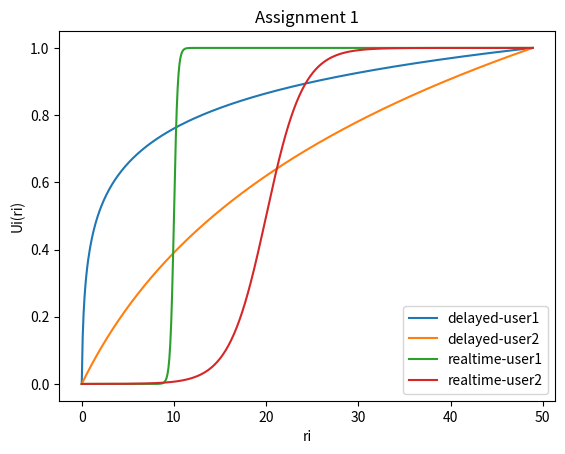

Reproduce this figure in Python.
#this file will serve as a place to test graphs

import matplotlib.pyplot as plt
import numpy as np
import math

'''
 (a) Plot two normalized logarithmic utility functions with k = 15
     and r-max = 50, and k = 0.1 and r-max = 50
'''
# Define Rate Set (50 being maximum required rate for the user to achieve 100%
set_rate = np.arange(0.,49.,0.1)

# to represent delay-tolerant applications running on mobilestations, use the normalized logarithmic utility function
def norm_log_util_function(rate,rate_of_utilization):
    container = []
    for ri in rate:
        container.append(math.log(1 + (rate_of_utilization * ri))/(math.log(1 + (rate_of_utilization * max(rate)))))
    return container

delay_tolerant_user1 = norm_log_util_function(set_rate,15)
plt.plot(set_rate,delay_tolerant_user1,label='delayed-user1')


delay_tolerant_user2 = norm_log_util_function(set_rate,0.1)
plt.plot(set_rate,delay_tolerant_user2,label='delayed-user2')

# plt.xlabel('ri')
# plt.ylabel('Ui(ri)')
# plt.title('Assignment 1')
# plt.legend()
# plt.show()

#---------------------------------------------------------------------------------------------------------------------------#

'''
  (b) plot  two  normalized  sigmoid  utility  functions  with a=  5  and b=  10,and a= 0.5 and b= 20.
      What is the change to the function with increase inthe value of a?  and increase in the value of b?

'''

#To represent real-time applications runningon mobile stations, use the normalized sigmoid utility function
def norm_sigmoid_util_function(rate,ai,bi):
    sig_container = []
    for ri in rate:
	    sig_container.append( ((1 + math.exp(ai * bi)) / math.exp(ai * bi)) * ((1 / (1 + math.exp(-ai * (ri - bi))) - (1 / (1 + math.exp(ai * bi))))) )
    return sig_container

realtime_user1 = norm_sigmoid_util_function(set_rate,5,10)
plt.plot(set_rate,realtime_user1,label='realtime-user1')

realtime_user2 = norm_sigmoid_util_function(set_rate,0.5,20)
plt.plot(set_rate,realtime_user2,label='realtime-user2')

plt.xlabel('ri')
plt.ylabel('Ui(ri)')
plt.title('Assignment 1')
plt.legend()
plt.show()

#---------------------------------------------------------------------------------------------------------------------------#

